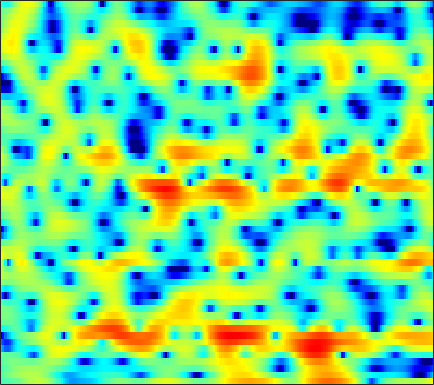

The table this chart was drawn from, first rows:
-2.4734, -2.1257, -1.783, -1.5594, -1.4208, -1.2475, -1.0576, -0.8742, -0.56347, -0.1705, 0.2762, 0.62485, 1.0655, 1.4718, 1.7339, 2.012, 2.186, 2.2396, 2.2142, 2.068, 1.7909, 1.4929, 0.97984, 0.34161
-1.55, -1.176, -0.7203, -0.314, -0.03933, 0.2926, 0.589, 0.7928, 1.043, 1.265, 1.456, 1.577, 1.707, 1.789, 1.813, 1.791, 1.696, 1.574, 1.33, 0.9898, 0.5466, 0.1419, -0.4997, -1.259
-2.341, -1.891, -1.341, -0.8561, -0.5352, -0.1634, 0.1504, 0.3533, 0.5803, 0.7631, 0.9099, 0.9957, 1.085, 1.143, 1.167, 1.174, 1.144, 1.1, 1.005, 0.8674, 0.6767, 0.5021, 0.2225, -0.1146
-1.774, -1.337, -0.8796, -0.5444, -0.3621, -0.2122, -0.1458, -0.1388, -0.1896, -0.2957, -0.435, -0.5452, -0.6763, -0.7599, -0.7638, -0.678, -0.4813, -0.2737, 0.05455, 0.4004, 0.7192, 0.9297, 1.148, 1.265
-0.9574, -1.052, -1.162, -1.225, -1.253, -1.294, -1.379, -1.508, -1.808, -2.317, -3.126, -3.973, -5.561, -7.796, -9.823, -11.49, -9.494, -7.001, -4.068, -1.816, -0.1062, 0.8972, 1.94, 2.698
-6.605, -8.195, -9.963, -10.3, -9.458, -7.726, -6.051, -5.039, -4.08, -3.554, -3.413, -3.544, -3.981, -4.549, -4.89, -4.892, -4.197, -3.296, -1.866, -0.4273, 0.824, 1.625, 2.495, 3.154
-9.483, -10.96, -12.32, -12.29, -11.12, -8.952, -6.804, -5.391, -3.836, -2.659, -1.778, -1.27, -0.7274, -0.2566, 0.06833, 0.5273, 1.014, 1.395, 1.876, 2.311, 2.642, 2.816, 2.911, 2.826
-17.19, -13.14, -9.688, -7.321, -5.876, -4.248, -2.963, -2.228, -1.517, -0.9689, -0.5528, -0.2741, 0.0682, 0.4122, 0.7054, 1.179, 1.72, 2.185, 2.798, 3.322, 3.676, 3.77, 3.644, 3.15
-4.412, -4.104, -3.449, -2.744, -2.265, -1.771, -1.478, -1.438, -1.67, -2.251, -3.254, -4.348, -6.282, -8.425, -9.194, -7.58, -4.718, -2.756, -0.6406, 0.9367, 2.112, 2.745, 3.283, 3.489
-1.044, -0.9696, -0.8379, -0.7344, -0.7333, -0.8889, -1.192, -1.492, -2.044, -2.814, -3.922, -4.968, -6.456, -7.668, -7.992, -7.272, -5.48, -3.964, -2.076, -0.5363, 0.6881, 1.419, 2.193, 2.74
-0.2864, -0.2524, -0.2766, -0.3971, -0.5243, -0.7942, -1.159, -1.478, -1.96, -2.498, -3.048, -3.428, -3.816, -3.982, -3.912, -3.568, -2.966, -2.37, -1.468, -0.514, 0.3921, 0.9984, 1.677, 2.215
0.1367, -0.02532, -0.2894, -0.5866, -0.8117, -1.102, -1.483, -1.863, -2.509, -3.28, -4.141, -4.859, -5.846, -6.602, -6.776, -6.245, -5.03, -3.921, -2.433, -1.043, 0.1901, 0.9896, 1.867, 2.522
-1.513, -2.09, -2.583, -2.743, -2.712, -2.598, -2.539, -2.623, -2.974, -3.72, -4.988, -6.413, -9.287, -14.5, -21.93, -15.76, -9.033, -5.977, -3.067, -0.9715, 0.5896, 1.511, 2.48, 3.188
-7.92, -11.94, -16.24, -11.41, -8.191, -5.454, -3.791, -2.969, -2.323, -2.123, -2.267, -2.487, -2.844, -3.139, -3.17, -2.748, -1.907, -1.144, -0.1029, 0.8971, 1.743, 2.25, 2.764, 3.121
-3.543, -4.647, -5.336, -4.925, -4.173, -2.98, -1.92, -1.276, -0.6227, -0.1621, 0.1402, 0.2915, 0.4264, 0.5548, 0.661, 0.8256, 1.028, 1.211, 1.441, 1.636, 1.777, 1.838, 1.818, 1.671
0.677, 0.3036, -0.01168, -0.117, -0.09103, 0.07095, 0.3547, 0.5797, 0.8545, 1.095, 1.289, 1.376, 1.429, 1.437, 1.417, 1.339, 1.218, 1.108, 0.9407, 0.7135, 0.4302, 0.1826, -0.2059, -0.7031
2.166, 1.759, 1.3, 1.018, 0.9635, 1.034, 1.222, 1.407, 1.662, 1.852, 1.94, 1.938, 1.847, 1.625, 1.392, 1.015, 0.5659, 0.1762, -0.3709, -0.9286, -1.502, -1.949, -2.501, -3.013
2.624, 1.412, -0.1857, -1.09, -0.9764, -0.04473, 1.109, 1.889, 2.704, 3.176, 3.303, 3.221, 2.894, 2.296, 1.723, 0.8568, -0.07041, -0.8342, -1.869, -2.927, -4.054, -4.921, -5.905, -6.308
3.513, 1.075, -3.814, -10.5, -6.923, -1.475, 1.671, 3.162, 4.33, 4.837, 4.807, 4.427, 3.452, 2.022, 0.6133, -1.612, -3.8, -4.946, -5.782, -6.432, -7.663, -9.536, -15.05, -32.48
4.271, 3.557, 2.694, 2.195, 2.191, 2.505, 2.988, 3.33, 3.558, 3.462, 2.997, 2.322, 0.9364, -1.094, -3.246, -7.349, -13.5, -17.21, -12.56, -9.28, -7.78, -7.227, -6.918, -6.482
2.63, 2.438, 2.311, 2.294, 2.317, 2.431, 2.547, 2.58, 2.551, 2.351, 1.923, 1.474, 0.657, -0.3996, -1.265, -2.435, -3.42, -3.844, -4.048, -3.868, -3.53, -3.284, -2.941, -2.665
-1.365, -1.228, -0.821, -0.2779, 0.1216, 0.6543, 1.101, 1.334, 1.536, 1.588, 1.474, 1.312, 0.9951, 0.5981, 0.3007, -0.09117, -0.4119, -0.5577, -0.6639, -0.6543, -0.5482, -0.4611, -0.3296, -0.2227
-9.833, -8.723, -6.511, -4.412, -3.041, -1.618, -0.5855, -0.005943, 0.4874, 0.7343, 0.7936, 0.7147, 0.5264, 0.2913, 0.09921, -0.07666, -0.1548, -0.1417, 0.005886, 0.2401, 0.5243, 0.7642, 1.044, 1.287
-16.14, -13.16, -8.749, -5.563, -3.8, -2.071, -0.8912, -0.2938, 0.161, 0.2666, 0.07427, -0.2432, -0.8554, -1.593, -2.135, -2.655, -2.728, -2.455, -1.738, -0.8205, 0.09977, 0.7361, 1.473, 2.047
-5.114, -4.34, -3.198, -1.986, -1.149, -0.2616, 0.3687, 0.6153, 0.6743, 0.3933, -0.2941, -1.081, -2.64, -4.95, -7.368, -12.07, -14.48, -10.8, -6.309, -3.271, -1.117, 0.07402, 1.297, 2.173
-1.627, -1.004, -0.2625, 0.3741, 0.7619, 1.134, 1.32, 1.314, 1.103, 0.6423, -0.1016, -0.8544, -2.156, -3.785, -5.183, -6.862, -7.271, -6.442, -4.555, -2.664, -1.09, -0.1368, 0.8439, 1.551
0.1257, 0.592, 1.099, 1.461, 1.614, 1.716, 1.645, 1.511, 1.183, 0.71, 0.1361, -0.361, -1.002, -1.629, -1.996, -2.293, -2.31, -2.104, -1.666, -1.072, -0.4982, -0.1083, 0.304, 0.5497
1.816, 2.069, 2.29, 2.381, 2.379, 2.245, 1.972, 1.661, 1.125, 0.4583, -0.2852, -0.8368, -1.493, -1.914, -2.036, -1.943, -1.652, -1.36, -0.9412, -0.5916, -0.3219, -0.2155, -0.1965, -0.3257
3.495, 3.449, 3.351, 3.23, 3.135, 2.889, 2.518, 2.062, 1.23, 0.03158, -1.569, -3.013, -5.11, -6.256, -5.943, -4.415, -2.683, -1.673, -0.6586, -0.1298, 0.03795, -0.0895, -0.5352, -1.19
3.482, 2.861, 2.377, 2.371, 2.546, 2.842, 2.951, 2.822, 2.253, 1.13, -0.7479, -2.822, -6.917, -11.17, -9.033, -4.469, -1.494, -0.04685, 1.107, 1.58, 1.379, 0.8132, -0.5861, -2.829
-2.422, -6.548, -10.87, -6.029, -2.983, -0.3569, 1.101, 1.747, 2.071, 1.995, 1.577, 1.195, 0.6884, 0.5228, 0.6503, 1.182, 1.817, 2.252, 2.584, 2.588, 2.147, 1.522, 0.1966, -1.768
-1.982, -3.599, -4.742, -4.205, -3.191, -1.874, -0.8542, -0.3319, 0.149, 0.4113, 0.574, 0.6369, 0.7581, 0.9113, 1.077, 1.325, 1.604, 1.77, 1.909, 1.862, 1.656, 1.35, 0.8065, 0.1437
0.8791, 0.2012, -0.4893, -0.9957, -1.187, -1.346, -1.377, -1.397, -1.365, -1.336, -1.224, -1.134, -0.8849, -0.5778, -0.2545, 0.2003, 0.6844, 1.004, 1.376, 1.605, 1.701, 1.637, 1.447, 1.121
2.505, 1.859, 0.9179, -0.02943, -0.7437, -1.655, -2.46, -2.929, -3.422, -3.756, -3.973, -3.98, -3.791, -3.206, -2.525, -1.401, -0.2322, 0.5921, 1.512, 2.221, 2.651, 2.812, 2.783, 2.482
3.103, 2.308, 0.911, -0.762, -2.311, -4.503, -6.643, -7.697, -8.317, -8.46, -9.161, -10.18, -12.1, -11.41, -8.593, -4.742, -1.67, 0.08734, 1.881, 3.134, 3.949, 4.314, 4.446, 4.199
1.338, 0.572, -0.8285, -2.975, -5.148, -9.505, -17.42, -24.68, -15.65, -12, -10.9, -11.26, -12.09, -11.23, -8.771, -5.121, -2.213, -0.46, 1.335, 2.65, 3.57, 4.008, 4.317, 4.306
-1.176, -1.363, -1.91, -2.853, -3.764, -5.096, -6.289, -6.827, -6.975, -6.629, -6.141, -5.775, -5.178, -4.363, -3.612, -2.463, -1.294, -0.4573, 0.5165, 1.354, 2.008, 2.398, 2.791, 3.034
-2.487, -1.946, -1.621, -1.546, -1.643, -1.866, -2.095, -2.258, -2.339, -2.34, -2.261, -2.121, -1.939, -1.687, -1.486, -1.217, -0.9474, -0.7835, -0.5427, -0.3092, -0.00276, 0.2967, 0.7667, 1.287
-1.698, -0.9621, -0.2923, 0.09579, 0.2571, 0.327, 0.3061, 0.261, 0.1764, 0.08556, 0.002127, -0.0672, -0.1712, -0.3459, -0.5314, -0.8959, -1.438, -1.972, -2.826, -3.692, -4.127, -3.916, -2.898, -1.48
0.3928, 0.7976, 1.203, 1.396, 1.461, 1.413, 1.272, 1.135, 0.9078, 0.6967, 0.5088, 0.3591, 0.1791, -0.09234, -0.3886, -0.9925, -2.012, -3.134, -5.478, -9.582, -19.67, -20.33, -9.069, -4.351
1.645, 1.686, 1.647, 1.462, 1.234, 0.8252, 0.2786, -0.1683, -0.7867, -1.294, -1.572, -1.614, -1.448, -1.188, -1.038, -1.005, -1.253, -1.649, -2.47, -3.421, -3.987, -3.796, -2.691, -1.182
1.218, 1.03, 0.6533, 0.1784, -0.3196, -1.183, -2.348, -3.503, -5.416, -7.609, -8.935, -8.244, -6.076, -3.858, -2.536, -1.214, -0.2919, 0.1631, 0.5825, 0.8707, 1.13, 1.369, 1.735, 2.107
-1.253, -1.554, -1.967, -2.432, -2.842, -3.6, -4.667, -5.84, -8.11, -11.54, -14.73, -12.81, -8.18, -4.738, -2.863, -0.9672, 0.3895, 1.161, 1.948, 2.521, 2.931, 3.153, 3.34, 3.393
-5.972, -6.383, -6.652, -6.708, -6.566, -6.244, -5.973, -5.816, -5.659, -5.501, -5.035, -4.369, -3.219, -1.905, -0.9156, 0.2277, 1.188, 1.792, 2.42, 2.901, 3.248, 3.409, 3.508, 3.454
-13.21, -14.32, -15.62, -14.98, -13.15, -10.2, -7.71, -6.176, -4.542, -3.235, -2.148, -1.433, -0.5594, 0.1958, 0.6922, 1.247, 1.696, 1.964, 2.269, 2.52, 2.738, 2.884, 3.023, 3.058
-19.28, -19.56, -21.59, -20.39, -15.87, -10.68, -7.025, -4.976, -2.847, -1.252, -0.09292, 0.5425, 1.149, 1.493, 1.573, 1.528, 1.298, 1.05, 0.7599, 0.6221, 0.7589, 1.059, 1.589, 2.121
-15.39, -13.28, -10.94, -8.73, -7.104, -4.881, -2.84, -1.495, -0.04207, 1.06, 1.818, 2.167, 2.312, 2.119, 1.734, 0.8427, -0.5439, -1.939, -4.282, -6.399, -6.139, -4.462, -1.98, 0.01342
-6.818, -5.871, -4.505, -3.118, -2.128, -0.8987, 0.2079, 0.9096, 1.651, 2.154, 2.401, 2.408, 2.165, 1.602, 0.9669, -0.2829, -2.054, -3.853, -7.15, -11.08, -10.72, -7.753, -4.326, -1.914
-2.325, -1.651, -0.7586, 0.08192, 0.6579, 1.307, 1.816, 2.077, 2.276, 2.268, 2.067, 1.788, 1.271, 0.5905, 0.002651, -0.9013, -1.876, -2.616, -3.522, -4.119, -4.199, -3.931, -3.285, -2.528
0.6082, 1.221, 1.931, 2.51, 2.853, 3.144, 3.228, 3.158, 2.87, 2.348, 1.617, 0.9511, 0.005588, -0.9202, -1.562, -2.203, -2.654, -2.901, -3.151, -3.342, -3.528, -3.671, -3.905, -4.159
2.547, 3.176, 3.86, 4.341, 4.557, 4.641, 4.453, 4.118, 3.368, 2.255, 0.7234, -0.7084, -2.986, -5.329, -6.579, -6.833, -6.012, -5.305, -4.612, -4.323, -4.449, -4.815, -5.696, -7.122
2.759, 3.498, 4.282, 4.823, 5.051, 5.11, 4.863, 4.444, 3.54, 2.165, 0.1944, -1.78, -5.508, -11.46, -18.29, -14.32, -9.325, -7.341, -5.97, -5.497, -5.624, -6.054, -6.988, -8.386
1.35, 2.316, 3.353, 4.104, 4.472, 4.696, 4.615, 4.349, 3.715, 2.742, 1.44, 0.2629, -1.462, -3.134, -4.11, -4.841, -5.068, -5.152, -5.39, -5.91, -6.733, -7.497, -8.623, -9.602
-0.3254, 0.8859, 2.179, 3.129, 3.644, 4.078, 4.238, 4.193, 3.915, 3.413, 2.715, 2.078, 1.141, 0.1446, -0.5958, -1.584, -2.598, -3.427, -4.667, -6.176, -8.1, -9.891, -12.92, -16.53
-0.9927, 0.1254, 1.337, 2.273, 2.823, 3.366, 3.701, 3.821, 3.811, 3.619, 3.253, 2.872, 2.232, 1.452, 0.7703, -0.266, -1.458, -2.467, -4.006, -5.808, -7.931, -9.817, -12.73, -15.86
-0.8906, -0.1609, 0.6958, 1.451, 1.943, 2.51, 2.966, 3.219, 3.436, 3.49, 3.373, 3.173, 2.74, 2.119, 1.523, 0.5482, -0.6305, -1.652, -3.202, -4.907, -6.692, -7.976, -9.434, -10.28
-1.058, -0.7962, -0.3818, 0.1452, 0.607, 1.288, 1.98, 2.462, 3, 3.375, 3.564, 3.57, 3.386, 2.972, 2.505, 1.665, 0.5371, -0.5066, -2.194, -4.261, -6.718, -8.771, -11.34, -12.41
-2.657, -3.273, -3.841, -3.676, -2.924, -1.47, 0.04786, 1.077, 2.2, 3.052, 3.635, 3.898, 4.039, 3.928, 3.672, 3.09, 2.197, 1.3, -0.254, -2.349, -5.18, -8.039, -13.46, -16.88
